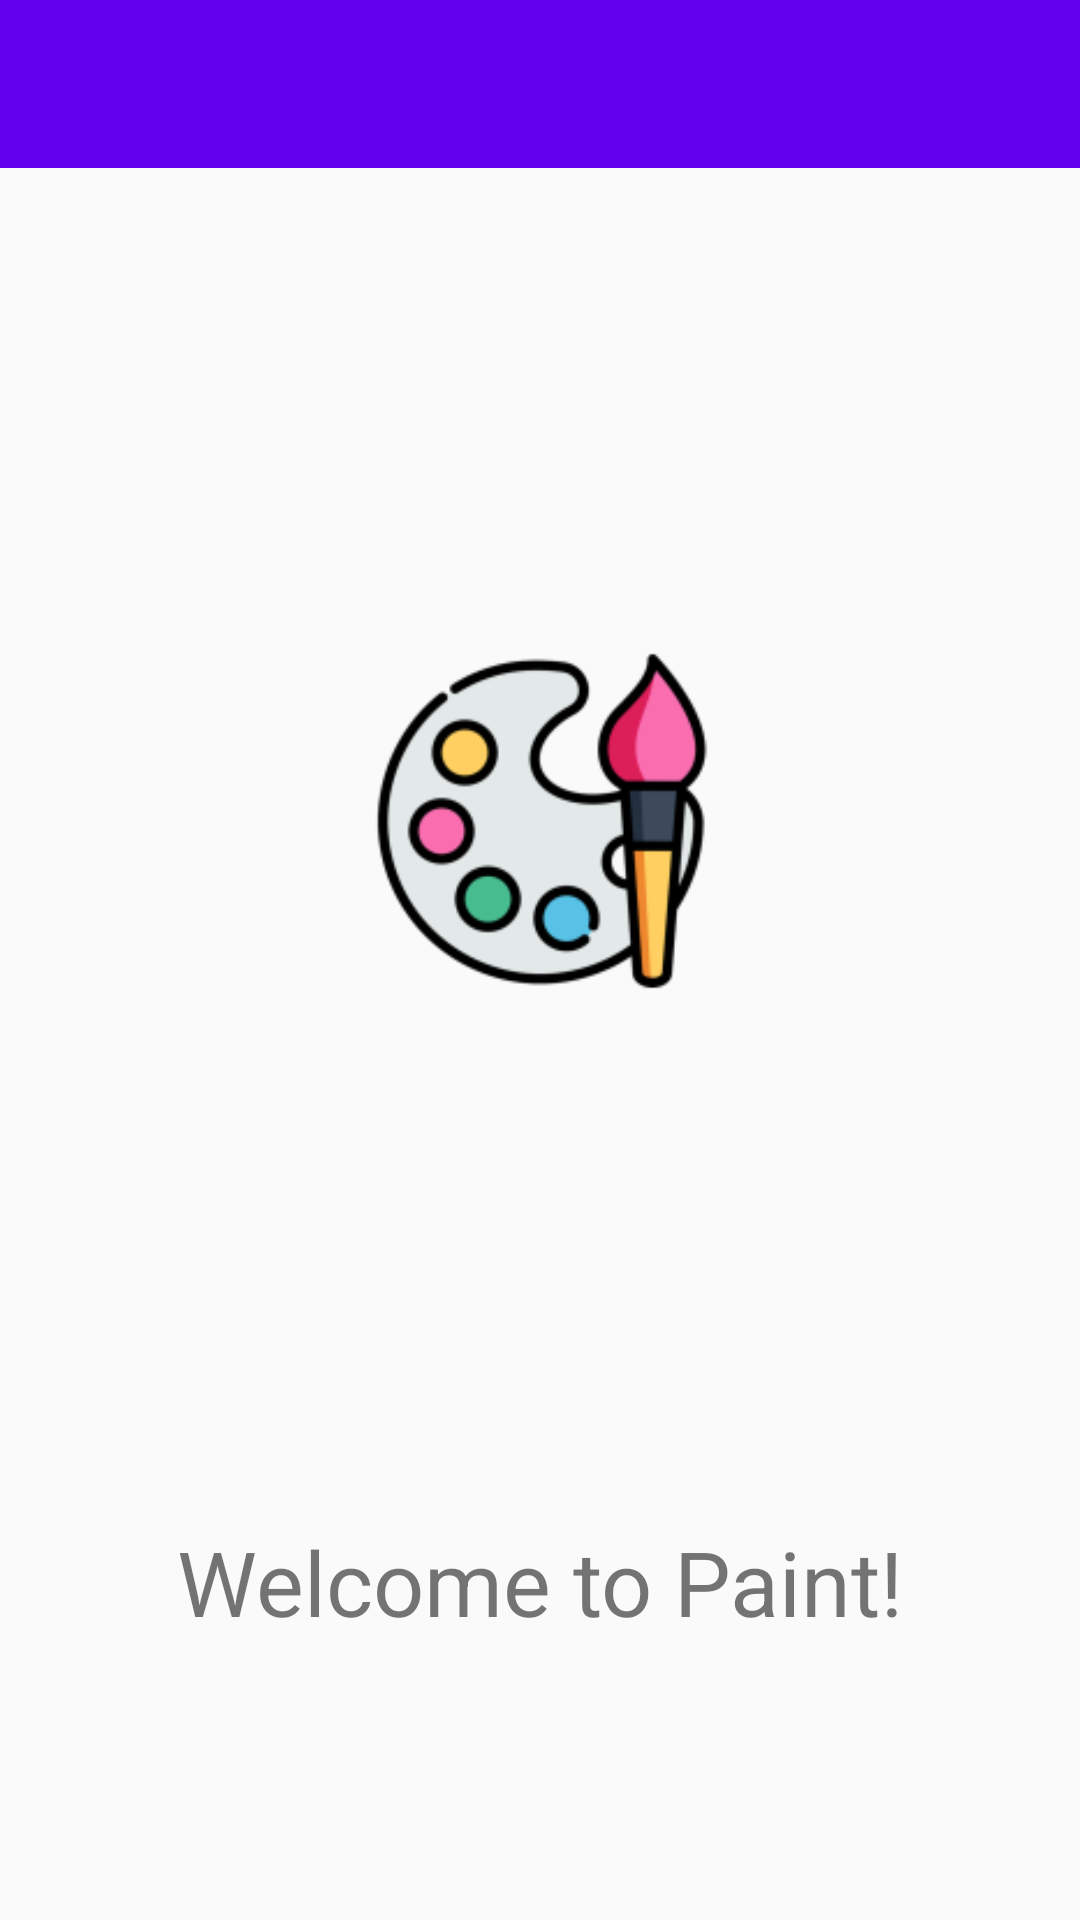

Produce the Android XML layout that renders to this screen, including the resource entries it uses.
<!-- AndroidManifest.xml: application theme AppTheme -->
<!-- res/layout/activity_main.xml -->
<?xml version="1.0" encoding="utf-8"?>
<androidx.constraintlayout.widget.ConstraintLayout xmlns:android="http://schemas.android.com/apk/res/android"
    xmlns:app="http://schemas.android.com/apk/res-auto"
    xmlns:tools="http://schemas.android.com/tools"
    android:layout_width="match_parent"
    android:layout_height="match_parent"
    android:fitsSystemWindows="true"
    tools:context=".MainActivity">

    <androidx.appcompat.widget.Toolbar
        android:id="@+id/toolbar"
        android:layout_width="0dp"
        android:layout_height="wrap_content"
        android:background="@color/colorPrimary"
        android:minHeight="?attr/actionBarSize"
        android:theme="@style/ThemeOverlay.AppCompat.Dark.ActionBar"
        app:layout_constraintEnd_toEndOf="parent"
        app:layout_constraintHorizontal_bias="0.5"
        app:layout_constraintStart_toStartOf="parent"
        app:layout_constraintTop_toTopOf="parent" />

    <TextView
        android:id="@+id/textView3"
        android:layout_width="wrap_content"
        android:layout_height="wrap_content"
        android:layout_marginTop="16dp"
        android:text="@string/welcome"
        android:textSize="30sp"
        app:layout_constraintBottom_toBottomOf="parent"
        app:layout_constraintEnd_toEndOf="parent"
        app:layout_constraintStart_toStartOf="parent"
        app:layout_constraintTop_toBottomOf="@+id/imageView2" />

    <ImageView
        android:id="@+id/imageView2"
        android:layout_width="250dp"
        android:layout_height="250dp"
        android:contentDescription="@string/app_icon"
        app:layout_constraintBottom_toTopOf="@+id/textView3"
        app:layout_constraintEnd_toEndOf="parent"
        app:layout_constraintStart_toStartOf="parent"
        app:layout_constraintTop_toBottomOf="@+id/toolbar"
        app:srcCompat="@mipmap/ic_launcher_foreground" />

</androidx.constraintlayout.widget.ConstraintLayout>
<!-- resources referenced by this layout -->
<resources>
  <!-- mipmap ic_launcher_foreground: png bitmap (mipmap-hdpi, 5642 bytes) -->
  <string name="app_icon">App Icon</string>
  <string name="welcome">Welcome to Paint!</string>
  <style name="AppTheme" parent="Theme.AppCompat.Light.NoActionBar">
          
          <item name="colorPrimary">@color/colorPrimary</item>
          <item name="colorPrimaryDark">@color/colorPrimaryDark</item>
          <item name="colorAccent">@color/colorAccent</item>
  
      </style>
  <!-- not gathered from this repository: default colours our renderer supplied (Android Studio template values) -->
  <color name="colorPrimary">#FF6200EE</color>
  <color name="colorPrimaryDark">#FF3700B3</color>
  <color name="colorAccent">#FF03DAC5</color>
</resources>
